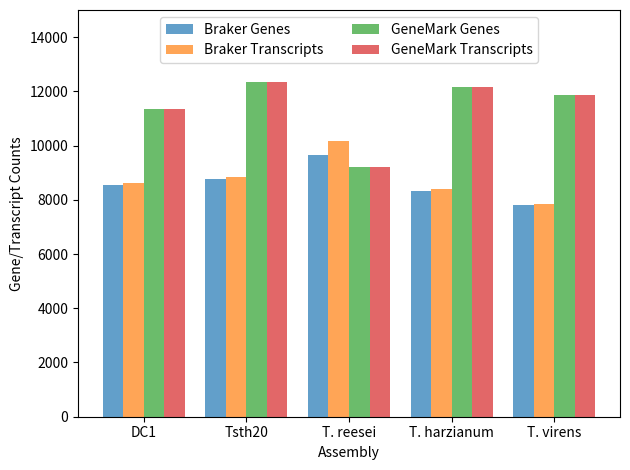

Recreate this plot in Python. (Note: this script raises an exception after producing the figure.)
#!/usr/bin/env python

import numpy as np
import matplotlib.pyplot as plt

def main():

    DC1 = [8546, 8637, 11353, 11353]
    Tsth20 = [8784, 8858, 12362, 12362]
    Tree = [9659, 10175, 9203, 9203]
    Tharz = [8314, 8385, 12164, 12164]
    Tvir = [7801, 7863, 11877, 11877]

    brakerGene = [8546, 8784, 9659, 8314, 7801]
    brakerTran = [8637, 8858, 10175, 8385, 7863]
    genemarkGene = [11353, 12362, 9203, 12164, 11877]
    genemarkTran = [11353, 12362, 9203, 12164, 11877]
    labels = ['DC1', 'Tsth20', 'T. reesei', 'T. harzianum', 'T. virens']
    
    index = np.arange(5)
    barWidth = 0.2

    plt.bar(index - 0.3, brakerGene, barWidth, alpha=0.7, label='Braker Genes')
    plt.bar(index - 0.1, brakerTran, barWidth, alpha=0.7, label='Braker Transcripts')
    plt.bar(index + 0.1, genemarkGene, barWidth, alpha=0.7, label='GeneMark Genes')
    plt.bar(index + 0.3, genemarkTran, barWidth, alpha=0.7, label='GeneMark Transcripts')
    plt.ylabel('Gene/Transcript Counts')
    plt.xlabel('Assembly')
    plt.xticks(index, labels)
    plt.legend(loc='upper center', ncol=2)
    plt.ylim(0, 15000)
    plt.tight_layout()
    #plt.show()
    plt.savefig('/Users/<user>/Desktop/masters/masters/working-thesis/figures/genecounts.pdf', format='pdf')
    
if __name__ == '__main__':
    main()
